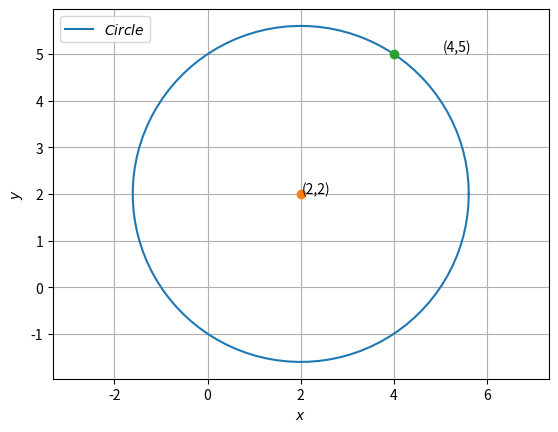

Source code (Python):
# -*- coding: utf-8 -*-
"""Assignment3.ipynb

Automatically generated by Colaboratory.

Original file is located at
    https://colab.research.google.com/<link-removed>
"""

import numpy as np


def dir_vec(A,B):
  return B-A

def norm_vec(A,B):
  return np.matmul(omat, dir_vec(A,B))

#Generate line points
#def line_gen(A,B):
#  len =10
#  dim = A.shape[0]
#  x_AB = np.zeros((dim,len))
#  lam_1 = np.linspace(0,1,len)
#  for i in range(len):
#    temp1 = A + lam_1[i]*(B-A)
#    x_AB[:,i]= temp1.T
#  return x_AB

#Generate line intercepts
def line_icepts(n,c):
  e1 = np.array([1,0]) 
  e2 = np.array([0,1]) 
  A = c*e1/(n@e1)
  B = c*e2/(n@e2)
  return A,B

#Generate line points
def line_dir_pt(m,A,k1,k2):
  len =10
  dim = A.shape[0]
  x_AB = np.zeros((dim,len))
  lam_1 = np.linspace(k1,k2,len)
  for i in range(len):
    temp1 = A + lam_1[i]*m
    x_AB[:,i]= temp1.T
  return x_AB
#Generate line points

def line_norm_eq(n,c,k):
  len =10
  dim = n.shape[0]
  m = omat@n
  m = m/np.linalg.norm(m)
#  x_AB = np.zeros((dim,2*len))
  x_AB = np.zeros((dim,len))
  lam_1 = np.linspace(k[0],k[1],len)
#  print(lam_1)
#  lam_2 = np.linspace(0,k2,len)
  if c==0:
    for i in range(len):
      temp1 = lam_1[i]*m
      x_AB[:,i]= temp1.T
  else:
    A,B = line_icepts(n,c)
    for i in range(len):
      temp1 = A + lam_1[i]*m
      x_AB[:,i]= temp1.T
#    temp2 = B + lam_2[i]*m
#    x_AB[:,i+len]= temp2.T
  return x_AB

#def line_dir_pt(m,A, dim):
#  len = 10
#  dim = A.shape[0]
#  x_AB = np.zeros((dim,len))
#  lam_1 = np.linspace(0,10,len)
#  for i in range(len):
#    temp1 = A + lam_1[i]*m
#    x_AB[:,i]= temp1.T
#  return x_AB


#Generate line points
def line_gen(A,B):
  len =10
  x_AB = np.zeros((3,len))
  lam_1 = np.linspace(0,1,len)
  for i in range(len):
    temp1 = A + lam_1[i]*(B-A)
    x_AB[:,i]= temp1.T
  return x_AB

#Foot of the Altitude
def alt_foot(A,B,C):
  m = B-C
  n = np.matmul(omat,m) 
  N=np.vstack((m,n))
  p = np.zeros(2)
  p[0] = m@A 
  p[1] = n@B
  #Intersection
  P=np.linalg.inv(N.T)@p
  return P

#Intersection of two lines
def line_intersect(n1,c1,n2,c2):
  N=np.vstack((n1,n2))
  p = np.array([c1,c2]) 
  #Intersection
  P=np.linalg.inv(N)@p
#  P=np.linalg.inv(N.T)@p
  return P

#Radius and centre of the circumcircle
#of triangle ABC
def ccircle(A,B,C):
  p = np.zeros(2)
  n1 = dir_vec(B,A)
  p[0] = 0.5*(np.linalg.norm(A)**2-np.linalg.norm(B)**2)
  n2 = dir_vec(C,B)
  p[1] = 0.5*(np.linalg.norm(B)**2-np.linalg.norm(C)**2)
  #Intersection
  N=np.vstack((n1,n2))
  O=np.linalg.inv(N)@p
  r = np.linalg.norm(A -O)
  return O,r

#Radius and centre of the incircle
#of triangle ABC
def icentre(A,B,C,k1,k2):
  p = np.zeros(2)
  t = norm_vec(B,C)
  n1 = t/np.linalg.norm(t)
  t = norm_vec(C,A)
  n2 = t/np.linalg.norm(t)
  t = norm_vec(A,B)
  n3 = t/np.linalg.norm(t)
  p[0] = n1@B- k1*n2@C
  p[1] = n2@C- k2*n3@A
  N=np.vstack((n1-k1*n2,n2-k2*n3))
  I=np.matmul(np.linalg.inv(N),p)
  r = n1@(I-B)
  #Intersection
  return I,r

def mult_line(A_I,b_z,k,m):
 for i in range(m):
  if i == 0:
    x = line_norm_eq(A_I[i,:],b_z[i],k[i,:])
  elif i == 1:
    y = line_norm_eq(A_I[i,:],b_z[i],k[i,:])
    z = np.vstack((x[None], y[None]))
  else:
    x = line_norm_eq(A_I[i,:],b_z[i],k[i,:])
    z = np.vstack((z,x[None]))
 return z

dvec = np.array([-1,1]) 
#Orthogonal matrix
omat = np.array([[0,1],[-1,0]])

import numpy as np
import matplotlib.pyplot as plt

O = np.array([2,2])
P = np.array([4,5])
U = -O
print(U)
r=np.sqrt(13)

len=100
theta = np.linspace(0,2*np.pi,len)
x_circ = np.zeros((2,len))
x_circ[0,:] = r*np.cos(theta)
x_circ[1,:] = r*np.sin(theta)
x_circ = (x_circ.T + O).T

plt.plot(x_circ[0,:],x_circ[1,:] , label = '$Circle$')

plt.plot((2,2)[0],(2,2)[1], 'o')
plt.text((2,2)[1]*(1.01),(2,2)[1]*(1.01),'(2,2)')
plt.plot((4,5)[0],(4,5)[1], 'o')
plt.text((4,5)[1]*(1.01),(4,5)[1]*(1.01),'(4,5)')

plt.xlabel('$x$')
plt.ylabel('$y$')
plt.legend(loc='upper left')
plt.grid() 
plt.axis('equal')